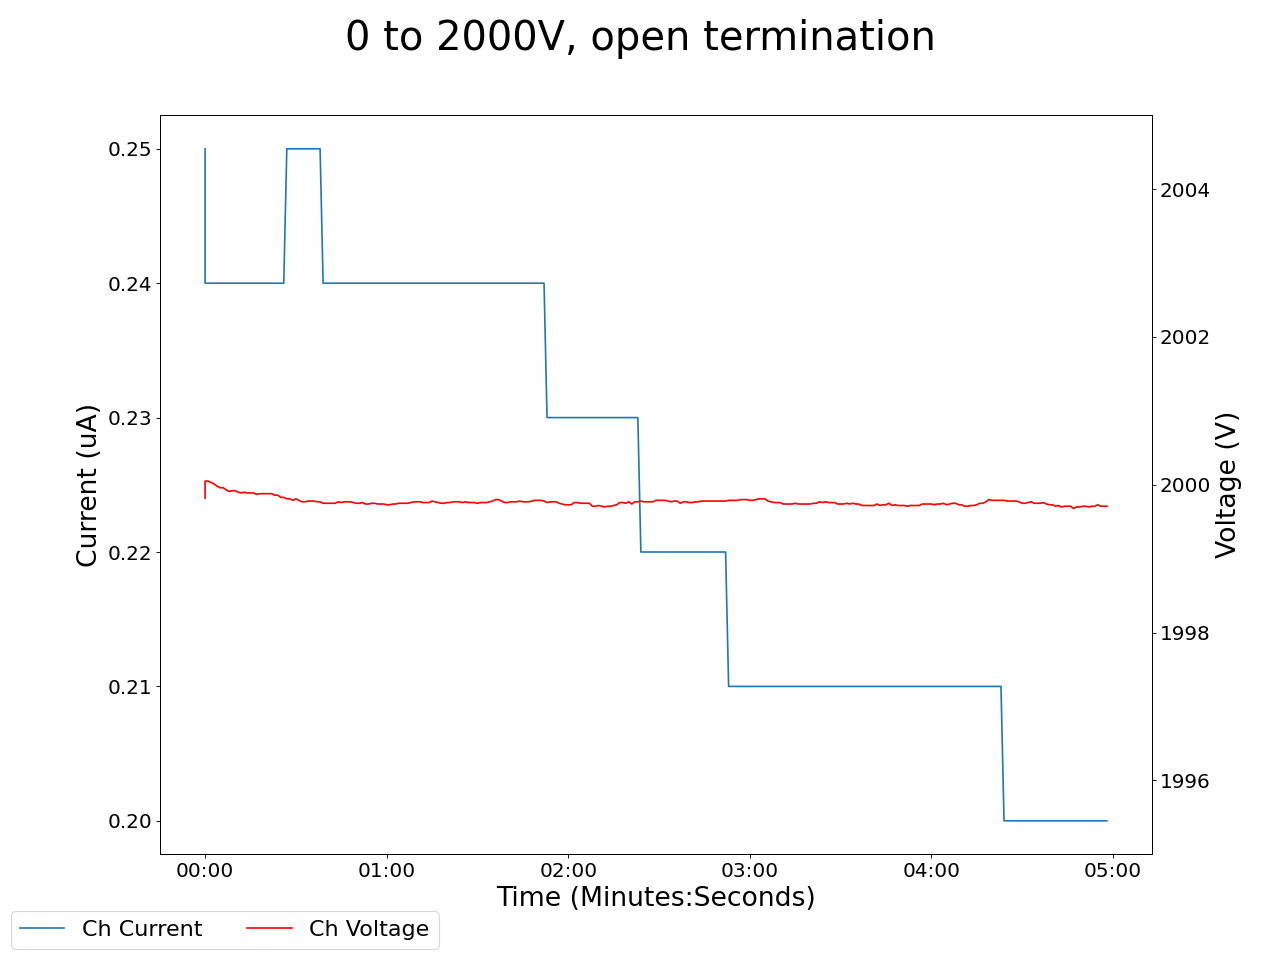

Data behind this chart, as committed beside it:
2025-01-15 15:52:16.579322, 1999.8199462890625, 0.25, 0.03999999910593033, 0.0, 0.1599999964237213, 0.0, 0.11999999731779099, 0.0, 0.05000000074505806, 0.0, 0.0, 0.0, 0.1599999964237213, 0.0, 0.9300000071525574, 0.0, 0.0, 0.0, 0.0, 0.0, 0.46000000834465027, 0.0, 0.5299999713897705
2025-01-15 15:52:17.579218, 2000, 0.24, 0.04, 0.0, 0.16, 0.0, 0.12, 0.0, 0.05, 0.0, 0.0, 0.0, 0.16, 0.0, 0.93, 0.0, 0.0, 0.0, 0.0, 0.0, 0.46, 0.0, 0.53
2025-01-15 15:52:18.579218, 2000, 0.24, 0.04, 0.0, 0.16, 0.0, 0.12, 0.0, 0.05, 0.0, 0.0, 0.0, 0.16, 0.0, 0.93, 0.0, 0.0, 0.0, 0.0, 0.0, 0.46, 0.0, 0.53
2025-01-15 15:52:19.579218, 2000, 0.24, 0.04, 0.0, 0.16, 0.0, 0.12, 0.0, 0.05, 0.0, 0.0, 0.0, 0.16, 0.0, 0.93, 0.0, 0.0, 0.0, 0.0, 0.0, 0.46, 0.0, 0.53
2025-01-15 15:52:20.579217, 2000, 0.24, 0.04, 0.0, 0.16, 0.0, 0.12, 0.0, 0.05, 0.0, 0.0, 0.0, 0.16, 0.0, 0.93, 0.0, 0.0, 0.0, 0.0, 0.0, 0.46, 0.0, 0.53
2025-01-15 15:52:21.579217, 2000, 0.24, 0.04, 0.0, 0.16, 0.0, 0.12, 0.0, 0.05, 0.0, 0.0, 0.0, 0.16, 0.0, 0.93, 0.0, 0.0, 0.0, 0.0, 0.0, 0.46, 0.0, 0.53
2025-01-15 15:52:22.579218, 2000, 0.24, 0.04, 0.0, 0.16, 0.0, 0.12, 0.0, 0.05, 0.0, 0.0, 0.0, 0.16, 0.0, 0.93, 0.0, 0.0, 0.0, 0.0, 0.0, 0.46, 0.0, 0.53
2025-01-15 15:52:23.579217, 2000, 0.24, 0.04, 0.0, 0.16, 0.0, 0.12, 0.0, 0.05, 0.0, 0.0, 0.0, 0.16, 0.0, 0.93, 0.0, 0.0, 0.0, 0.0, 0.0, 0.46, 0.0, 0.53
2025-01-15 15:52:24.579217, 2000, 0.24, 0.04, 0.0, 0.16, 0.0, 0.12, 0.0, 0.05, 0.0, 0.0, 0.0, 0.16, 0.0, 0.93, 0.0, 0.0, 0.0, 0.0, 0.0, 0.46, 0.0, 0.53
2025-01-15 15:52:25.579217, 2000, 0.24, 0.04, 0.0, 0.16, 0.0, 0.12, 0.0, 0.05, 0.0, 0.0, 0.0, 0.16, 0.0, 0.93, 0.0, 0.0, 0.0, 0.0, 0.0, 0.46, 0.0, 0.53
2025-01-15 15:52:26.579217, 2000, 0.24, 0.04, 0.0, 0.16, 0.0, 0.12, 0.0, 0.05, 0.0, 0.0, 0.0, 0.16, 0.0, 0.93, 0.0, 0.0, 0.0, 0.0, 0.0, 0.46, 0.0, 0.53
2025-01-15 15:52:27.579218, 2000, 0.24, 0.04, 0.0, 0.16, 0.0, 0.12, 0.0, 0.05, 0.0, 0.0, 0.0, 0.16, 0.0, 0.93, 0.0, 0.0, 0.0, 0.0, 0.0, 0.46, 0.0, 0.53
2025-01-15 15:52:28.579217, 2000, 0.24, 0.04, 0.0, 0.16, 0.0, 0.12, 0.0, 0.05, 0.0, 0.0, 0.0, 0.16, 0.0, 0.93, 0.0, 0.0, 0.0, 0.0, 0.0, 0.46, 0.0, 0.53
2025-01-15 15:52:29.579217, 2000, 0.24, 0.04, 0.0, 0.16, 0.0, 0.12, 0.0, 0.05, 0.0, 0.0, 0.0, 0.16, 0.0, 0.93, 0.0, 0.0, 0.0, 0.0, 0.0, 0.46, 0.0, 0.53
2025-01-15 15:52:30.579217, 2000, 0.24, 0.04, 0.0, 0.16, 0.0, 0.12, 0.0, 0.05, 0.0, 0.0, 0.0, 0.16, 0.0, 0.93, 0.0, 0.0, 0.0, 0.0, 0.0, 0.46, 0.0, 0.53
2025-01-15 15:52:31.579217, 2000, 0.24, 0.04, 0.0, 0.16, 0.0, 0.12, 0.0, 0.05, 0.0, 0.0, 0.0, 0.16, 0.0, 0.93, 0.0, 0.0, 0.0, 0.0, 0.0, 0.46, 0.0, 0.53
2025-01-15 15:52:32.579217, 2000, 0.24, 0.04, 0.0, 0.16, 0.0, 0.12, 0.0, 0.05, 0.0, 0.0, 0.0, 0.16, 0.0, 0.93, 0.0, 0.0, 0.0, 0.0, 0.0, 0.46, 0.0, 0.53
2025-01-15 15:52:33.579217, 2000, 0.24, 0.04, 0.0, 0.16, 0.0, 0.12, 0.0, 0.05, 0.0, 0.0, 0.0, 0.16, 0.0, 0.93, 0.0, 0.0, 0.0, 0.0, 0.0, 0.46, 0.0, 0.53
2025-01-15 15:52:34.579217, 2000, 0.24, 0.04, 0.0, 0.16, 0.0, 0.12, 0.0, 0.05, 0.0, 0.0, 0.0, 0.16, 0.0, 0.93, 0.0, 0.0, 0.0, 0.0, 0.0, 0.46, 0.0, 0.53
2025-01-15 15:52:35.579219, 2000, 0.24, 0.04, 0.0, 0.16, 0.0, 0.12, 0.0, 0.05, 0.0, 0.0, 0.0, 0.16, 0.0, 0.93, 0.0, 0.0, 0.0, 0.0, 0.0, 0.46, 0.0, 0.53
2025-01-15 15:52:36.579219, 2000, 0.24, 0.04, 0.0, 0.16, 0.0, 0.12, 0.0, 0.05, 0.0, 0.0, 0.0, 0.16, 0.0, 0.93, 0.0, 0.0, 0.0, 0.0, 0.0, 0.46, 0.0, 0.53
2025-01-15 15:52:37.579218, 2000, 0.24, 0.04, 0.0, 0.16, 0.0, 0.12, 0.0, 0.05, 0.0, 0.0, 0.0, 0.16, 0.0, 0.93, 0.0, 0.0, 0.0, 0.0, 0.0, 0.46, 0.0, 0.53
2025-01-15 15:52:38.579218, 2000, 0.24, 0.04, 0.0, 0.16, 0.0, 0.12, 0.0, 0.05, 0.0, 0.0, 0.0, 0.16, 0.0, 0.93, 0.0, 0.0, 0.0, 0.0, 0.0, 0.46, 0.0, 0.53
2025-01-15 15:52:39.579219, 2000, 0.24, 0.04, 0.0, 0.16, 0.0, 0.12, 0.0, 0.05, 0.0, 0.0, 0.0, 0.16, 0.0, 0.93, 0.0, 0.0, 0.0, 0.0, 0.0, 0.46, 0.0, 0.53
2025-01-15 15:52:40.579219, 2000, 0.24, 0.04, 0.0, 0.16, 0.0, 0.12, 0.0, 0.05, 0.0, 0.0, 0.0, 0.16, 0.0, 0.93, 0.0, 0.0, 0.0, 0.0, 0.0, 0.46, 0.0, 0.53
2025-01-15 15:52:41.579219, 2000, 0.24, 0.04, 0.0, 0.16, 0.0, 0.12, 0.0, 0.05, 0.0, 0.0, 0.0, 0.16, 0.0, 0.93, 0.0, 0.0, 0.0, 0.0, 0.0, 0.46, 0.0, 0.53
2025-01-15 15:52:42.579219, 2000, 0.24, 0.04, 0.0, 0.16, 0.0, 0.12, 0.0, 0.05, 0.0, 0.0, 0.0, 0.16, 0.0, 0.93, 0.0, 0.0, 0.0, 0.0, 0.0, 0.46, 0.0, 0.53
2025-01-15 15:52:43.579219, 2000, 0.24, 0.04, 0.0, 0.16, 0.0, 0.12, 0.0, 0.05, 0.0, 0.0, 0.0, 0.16, 0.0, 0.93, 0.0, 0.0, 0.0, 0.0, 0.0, 0.46, 0.0, 0.53
2025-01-15 15:52:44.579218, 2000, 0.25, 0.04, 0.0, 0.16, 0.0, 0.12, 0.0, 0.05, 0.0, 0.0, 0.0, 0.16, 0.0, 0.93, 0.0, 0.0, 0.0, 0.0, 0.0, 0.46, 0.0, 0.53
2025-01-15 15:52:45.579219, 2000, 0.25, 0.04, 0.0, 0.16, 0.0, 0.12, 0.0, 0.05, 0.0, 0.0, 0.0, 0.16, 0.0, 0.93, 0.0, 0.0, 0.0, 0.0, 0.0, 0.46, 0.0, 0.53
2025-01-15 15:52:46.579219, 2000, 0.25, 0.04, 0.0, 0.16, 0.0, 0.12, 0.0, 0.05, 0.0, 0.0, 0.0, 0.16, 0.0, 0.93, 0.0, 0.0, 0.0, 0.0, 0.0, 0.46, 0.0, 0.53
2025-01-15 15:52:47.579219, 2000, 0.25, 0.04, 0.0, 0.16, 0.0, 0.12, 0.0, 0.05, 0.0, 0.0, 0.0, 0.16, 0.0, 0.93, 0.0, 0.0, 0.0, 0.0, 0.0, 0.46, 0.0, 0.53
2025-01-15 15:52:48.579219, 2000, 0.25, 0.04, 0.0, 0.16, 0.0, 0.12, 0.0, 0.05, 0.0, 0.0, 0.0, 0.16, 0.0, 0.93, 0.0, 0.0, 0.0, 0.0, 0.0, 0.46, 0.0, 0.53
2025-01-15 15:52:49.579219, 2000, 0.25, 0.03, 0.0, 0.16, 0.0, 0.12, 0.0, 0.05, 0.0, 0.0, 0.0, 0.16, 0.0, 0.93, 0.0, 0.0, 0.0, 0.0, 0.0, 0.46, 0.0, 0.53
2025-01-15 15:52:50.579219, 2000, 0.25, 0.03, 0.0, 0.16, 0.0, 0.12, 0.0, 0.05, 0.0, 0.0, 0.0, 0.16, 0.0, 0.93, 0.0, 0.0, 0.0, 0.0, 0.0, 0.46, 0.0, 0.53
2025-01-15 15:52:51.579219, 2000, 0.25, 0.03, 0.0, 0.16, 0.0, 0.12, 0.0, 0.05, 0.0, 0.0, 0.0, 0.16, 0.0, 0.93, 0.0, 0.0, 0.0, 0.0, 0.0, 0.46, 0.0, 0.53
2025-01-15 15:52:52.579219, 2000, 0.25, 0.03, 0.0, 0.16, 0.0, 0.12, 0.0, 0.05, 0.0, 0.0, 0.0, 0.16, 0.0, 0.93, 0.0, 0.0, 0.0, 0.0, 0.0, 0.46, 0.0, 0.53
2025-01-15 15:52:53.579218, 2000, 0.25, 0.03, 0.0, 0.16, 0.0, 0.12, 0.0, 0.05, 0.0, 0.0, 0.0, 0.16, 0.0, 0.93, 0.0, 0.0, 0.0, 0.0, 0.0, 0.46, 0.0, 0.53
2025-01-15 15:52:54.579219, 2000, 0.25, 0.03, 0.0, 0.16, 0.0, 0.12, 0.0, 0.05, 0.0, 0.0, 0.0, 0.16, 0.0, 0.93, 0.0, 0.0, 0.0, 0.0, 0.0, 0.46, 0.0, 0.53
2025-01-15 15:52:55.579219, 2000, 0.25, 0.03, 0.0, 0.16, 0.0, 0.12, 0.0, 0.05, 0.0, 0.0, 0.0, 0.16, 0.0, 0.93, 0.0, 0.0, 0.0, 0.0, 0.0, 0.46, 0.0, 0.53
2025-01-15 15:52:56.579219, 2000, 0.24, 0.03, 0.0, 0.16, 0.0, 0.12, 0.0, 0.05, 0.0, 0.0, 0.0, 0.16, 0.0, 0.93, 0.0, 0.0, 0.0, 0.0, 0.0, 0.46, 0.0, 0.53
2025-01-15 15:52:57.579219, 2000, 0.24, 0.03, 0.0, 0.16, 0.0, 0.12, 0.0, 0.05, 0.0, 0.0, 0.0, 0.16, 0.0, 0.93, 0.0, 0.0, 0.0, 0.0, 0.0, 0.46, 0.0, 0.53
2025-01-15 15:52:58.579219, 2000, 0.24, 0.03, 0.0, 0.16, 0.0, 0.12, 0.0, 0.05, 0.0, 0.0, 0.0, 0.16, 0.0, 0.93, 0.0, 0.0, 0.0, 0.0, 0.0, 0.46, 0.0, 0.53
2025-01-15 15:52:59.579219, 2000, 0.24, 0.03, 0.0, 0.16, 0.0, 0.12, 0.0, 0.05, 0.0, 0.0, 0.0, 0.16, 0.0, 0.93, 0.0, 0.0, 0.0, 0.0, 0.0, 0.46, 0.0, 0.53
2025-01-15 15:53:00.579219, 2000, 0.24, 0.03, 0.0, 0.16, 0.0, 0.12, 0.0, 0.06, 0.0, 0.0, 0.0, 0.16, 0.0, 0.93, 0.0, 0.0, 0.0, 0.0, 0.0, 0.46, 0.0, 0.53
2025-01-15 15:53:01.579219, 2000, 0.24, 0.03, 0.0, 0.16, 0.0, 0.12, 0.0, 0.06, 0.0, 0.0, 0.0, 0.16, 0.0, 0.93, 0.0, 0.0, 0.0, 0.0, 0.0, 0.46, 0.0, 0.53
2025-01-15 15:53:02.579219, 2000, 0.24, 0.03, 0.0, 0.16, 0.0, 0.12, 0.0, 0.06, 0.0, 0.0, 0.0, 0.16, 0.0, 0.93, 0.0, 0.0, 0.0, 0.0, 0.0, 0.46, 0.0, 0.53
2025-01-15 15:53:03.579218, 2000, 0.24, 0.03, 0.0, 0.16, 0.0, 0.12, 0.0, 0.06, 0.0, 0.0, 0.0, 0.16, 0.0, 0.93, 0.0, 0.0, 0.0, 0.0, 0.0, 0.46, 0.0, 0.53
2025-01-15 15:53:04.579219, 2000, 0.24, 0.03, 0.0, 0.16, 0.0, 0.12, 0.0, 0.06, 0.0, 0.0, 0.0, 0.16, 0.0, 0.93, 0.0, 0.0, 0.0, 0.0, 0.0, 0.46, 0.0, 0.53
2025-01-15 15:53:05.579218, 2000, 0.24, 0.03, 0.0, 0.16, 0.0, 0.12, 0.0, 0.06, 0.0, 0.0, 0.0, 0.16, 0.0, 0.93, 0.0, 0.0, 0.0, 0.0, 0.0, 0.46, 0.0, 0.53
2025-01-15 15:53:06.579219, 2000, 0.24, 0.03, 0.0, 0.16, 0.0, 0.12, 0.0, 0.06, 0.0, 0.0, 0.0, 0.16, 0.0, 0.93, 0.0, 0.0, 0.0, 0.0, 0.0, 0.46, 0.0, 0.53
2025-01-15 15:53:07.579219, 2000, 0.24, 0.03, 0.0, 0.16, 0.0, 0.12, 0.0, 0.06, 0.0, 0.0, 0.0, 0.16, 0.0, 0.93, 0.0, 0.0, 0.0, 0.0, 0.0, 0.46, 0.0, 0.53
2025-01-15 15:53:08.579219, 2000, 0.24, 0.03, 0.0, 0.16, 0.0, 0.12, 0.0, 0.06, 0.0, 0.0, 0.0, 0.16, 0.0, 0.93, 0.0, 0.0, 0.0, 0.0, 0.0, 0.46, 0.0, 0.53
2025-01-15 15:53:09.579219, 2000, 0.24, 0.03, 0.0, 0.16, 0.0, 0.12, 0.0, 0.06, 0.0, 0.0, 0.0, 0.16, 0.0, 0.93, 0.0, 0.0, 0.0, 0.0, 0.0, 0.46, 0.0, 0.53
2025-01-15 15:53:10.579218, 2000, 0.24, 0.03, 0.0, 0.16, 0.0, 0.12, 0.0, 0.06, 0.0, 0.0, 0.0, 0.16, 0.0, 0.93, 0.0, 0.0, 0.0, 0.0, 0.0, 0.46, 0.0, 0.53
2025-01-15 15:53:11.579219, 2000, 0.24, 0.03, 0.0, 0.16, 0.0, 0.12, 0.0, 0.06, 0.0, 0.0, 0.0, 0.16, 0.0, 0.93, 0.0, 0.0, 0.0, 0.0, 0.0, 0.46, 0.0, 0.53
2025-01-15 15:53:12.579218, 2000, 0.24, 0.03, 0.0, 0.16, 0.0, 0.12, 0.0, 0.06, 0.0, 0.0, 0.0, 0.16, 0.0, 0.93, 0.0, 0.0, 0.0, 0.0, 0.0, 0.46, 0.0, 0.53
2025-01-15 15:53:13.579219, 2000, 0.24, 0.03, 0.0, 0.16, 0.0, 0.12, 0.0, 0.06, 0.0, 0.0, 0.0, 0.16, 0.0, 0.93, 0.0, 0.0, 0.0, 0.0, 0.0, 0.46, 0.0, 0.53
2025-01-15 15:53:14.579217, 2000, 0.24, 0.03, 0.0, 0.16, 0.0, 0.12, 0.0, 0.06, 0.0, 0.0, 0.0, 0.16, 0.0, 0.93, 0.0, 0.0, 0.0, 0.0, 0.0, 0.46, 0.0, 0.53
2025-01-15 15:53:15.579218, 2000, 0.24, 0.03, 0.0, 0.16, 0.0, 0.12, 0.0, 0.05, 0.0, 0.0, 0.0, 0.16, 0.0, 0.93, 0.0, 0.0, 0.0, 0.0, 0.0, 0.46, 0.0, 0.53
2025-01-15 15:53:16.579219, 2000, 0.24, 0.03, 0.0, 0.16, 0.0, 0.12, 0.0, 0.05, 0.0, 0.0, 0.0, 0.16, 0.0, 0.93, 0.0, 0.0, 0.0, 0.0, 0.0, 0.46, 0.0, 0.53
... 239 more rows
